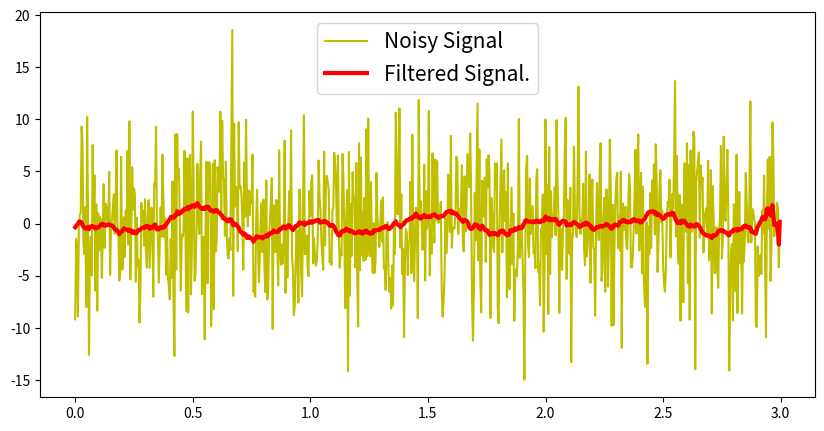

Python code for this plot:
import numpy as np
import matplotlib.pyplot as plt

# Create a signal...
srate = 256 # Hz sampling rate
t = np.arange(0,3,1/srate)
# Printing all numbers from 1 to 2 in steps of 0.1
# print(np.arange(1, 2, 0.1))
# Output: 
# [1.  1.1 1.2 1.3 1.4 1.5 1.6 1.7 1.8 1.9]
# If you try it with the range() function, you get a TypeError.
pnts = len(t) #The len() function returns the number of items in an object.

x = np.sin(2*np.pi*2*t) # creating a sinusoidal signal

# The numpy.random.randn() function creates an array of 
# specified shape and fills it with random values 
noise = 5*np.random.randn(pnts) #creating noise
NoisySignal = x+noise #creating noisy signal

S_NS = NoisySignal.shape[0]
# print(S_NS) # 768 points

N = 30  # N = Order of moving average filter. 
# Filter window is actually: (2N+1).
# Increasing the order of filter will increase the 
# smoothness of filtered signal.

#Initialize denoised signal...
# filt_sig size = NoisySignal size
# creating filt_signal of the same shape of noisySignal with zero value
filt_sig = np.zeros(NoisySignal.shape[0]) 
# Applying moving average filter...

for i in range(0, S_NS):
  filt_sig[i] = np.mean(NoisySignal[i:(2*N+1)+i])


# The figure() function in pyplot module of matplotlib library is used to create a new figure.
# figsize(float, float): These parameter are the width, height in inches.
plt.figure(figsize=(10,5))
# The plot() function in pyplot module of matplotlib library is used to make a 2D hexagonal binning plot of points x, y.
plt.plot(t, NoisySignal, 'y-', label='Noisy Signal')
plt.plot(t, filt_sig, 'r-', linewidth=3, label='Filtered Signal.')
plt.legend(fontsize=15)
plt.show()
